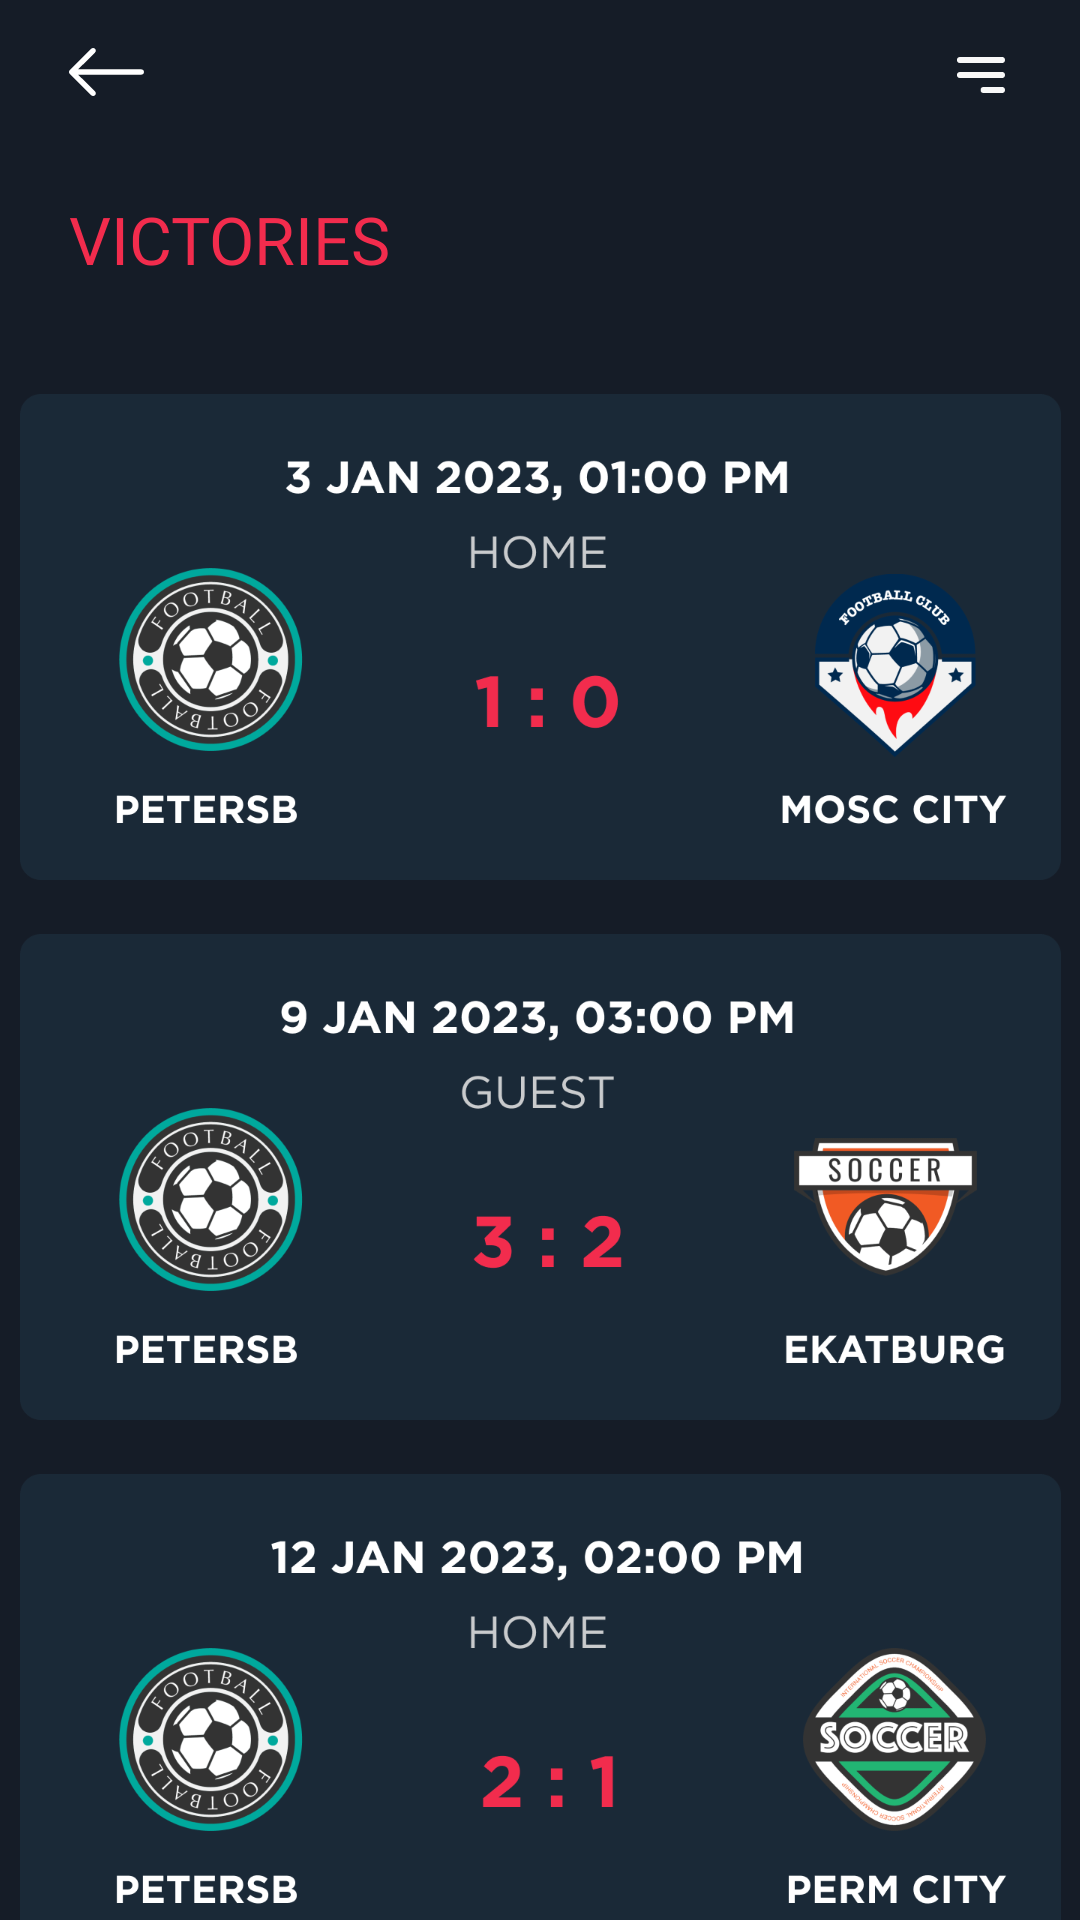

This screen was rendered from an Android layout file. Write that file and the resources it references.
<!-- AndroidManifest.xml: application theme Theme.Blaze -->
<!-- res/layout/fragment_victories.xml -->
<?xml version="1.0" encoding="utf-8"?>
<androidx.constraintlayout.widget.ConstraintLayout xmlns:android="http://schemas.android.com/apk/res/android"
    xmlns:app="http://schemas.android.com/apk/res-auto"
    xmlns:tools="http://schemas.android.com/tools"
    android:layout_width="match_parent"
    android:layout_height="match_parent"
    android:background="@color/background"
    tools:context=".ui.victories.VictoriesFragment">

    <TextView
        android:id="@+id/textView21"
        android:layout_width="wrap_content"
        android:layout_height="wrap_content"
        android:layout_marginTop="33dp"
        android:fontFamily="@font/gotham_pro"
        android:text="@string/victories"
        android:textColor="@color/red"
        android:textSize="22sp"
        app:layout_constraintStart_toStartOf="@+id/btnBackVictoriesFootball"
        app:layout_constraintTop_toBottomOf="@+id/btnBackVictoriesFootball" />

    <ImageView
        android:id="@+id/btnBackVictoriesFootball"
        android:layout_width="wrap_content"
        android:layout_height="wrap_content"
        android:layout_marginStart="23dp"
        android:layout_marginTop="16dp"
        android:src="@drawable/icon_back"
        app:layout_constraintStart_toStartOf="parent"
        app:layout_constraintTop_toTopOf="parent" />

    <ImageView
        android:id="@+id/imageView44"
        android:layout_width="wrap_content"
        android:layout_height="wrap_content"
        android:layout_marginTop="19dp"
        android:layout_marginEnd="25dp"
        android:src="@drawable/icon_top_right_line"
        app:layout_constraintEnd_toEndOf="parent"
        app:layout_constraintTop_toTopOf="parent" />

    <ImageView
        android:id="@+id/imageView45"
        android:layout_width="wrap_content"
        android:layout_height="wrap_content"
        android:layout_marginTop="37dp"
        android:src="@drawable/icon_card_1_victories_football"
        app:layout_constraintEnd_toEndOf="parent"
        app:layout_constraintStart_toStartOf="parent"
        app:layout_constraintTop_toBottomOf="@+id/textView21" />

    <ImageView
        android:id="@+id/imageView46"
        android:layout_width="wrap_content"
        android:layout_height="wrap_content"
        android:layout_marginTop="18dp"
        android:src="@drawable/icon_card_2_victories_football"
        app:layout_constraintEnd_toEndOf="parent"
        app:layout_constraintStart_toStartOf="parent"
        app:layout_constraintTop_toBottomOf="@+id/imageView45" />

    <ImageView
        android:id="@+id/imageView50"
        android:layout_width="wrap_content"
        android:layout_height="wrap_content"
        android:layout_marginTop="18dp"
        android:src="@drawable/icon_card_3_victories_football"
        app:layout_constraintEnd_toEndOf="parent"
        app:layout_constraintStart_toStartOf="parent"
        app:layout_constraintTop_toBottomOf="@+id/imageView46" />
</androidx.constraintlayout.widget.ConstraintLayout>
<!-- resources referenced by this layout -->
<resources>
  <color name="background">#151C27</color>
  <color name="red">#F22C4D</color>
  <!-- drawable icon_back (drawable) -->
  <vector xmlns:android="http://schemas.android.com/apk/res/android"
      android:width="25dp"
      android:height="16dp"
      android:viewportWidth="25"
      android:viewportHeight="16">
    <path
        android:pathData="M25,8C25,8.236 24.906,8.462 24.739,8.628C24.571,8.795 24.344,8.889 24.107,8.889L3.05,8.889L8.669,14.481C8.837,14.648 8.931,14.874 8.931,15.11C8.931,15.346 8.837,15.573 8.669,15.739C8.501,15.906 8.274,16 8.037,16C7.8,16 7.572,15.906 7.405,15.739L0.262,8.629C0.179,8.547 0.113,8.449 0.068,8.341C0.023,8.233 -0,8.117 -0,8C-0,7.883 0.023,7.767 0.068,7.659C0.113,7.551 0.179,7.453 0.262,7.371L7.405,0.261C7.572,0.094 7.8,-0 8.037,-0C8.274,-0 8.501,0.094 8.669,0.261C8.837,0.428 8.931,0.654 8.931,0.89C8.931,1.126 8.837,1.352 8.669,1.519L3.05,7.111L24.107,7.111C24.344,7.111 24.571,7.205 24.739,7.372C24.906,7.538 25,7.764 25,8V8Z"
        android:fillColor="#ffffff"
        android:fillType="evenOdd"/>
  </vector>
  <!-- drawable icon_card_1_victories_football: png bitmap (drawable-xxxhdpi, 98614 bytes) -->
  <!-- drawable icon_card_2_victories_football: png bitmap (drawable-xxxhdpi, 87534 bytes) -->
  <!-- drawable icon_card_3_victories_football: png bitmap (drawable-xxxhdpi, 104822 bytes) -->
  <!-- drawable icon_top_right_line (drawable) -->
  <vector xmlns:android="http://schemas.android.com/apk/res/android"
      android:width="16dp"
      android:height="12dp"
      android:viewportWidth="16"
      android:viewportHeight="12">
    <path
        android:pathData="M1,1H15M1,6H15M8.875,11H15"
        android:strokeLineJoin="round"
        android:strokeWidth="2"
        android:fillColor="#00000000"
        android:strokeColor="#F8F8F8"
        android:strokeLineCap="round"/>
  </vector>
  <string name="victories">VICTORIES</string>
  <style name="Theme.Blaze" parent="Base.Theme.Blaze" />
  <style name="Base.Theme.Blaze" parent="Theme.Material3.DayNight.NoActionBar">
          <item name="colorPrimary">@color/background</item>
          <item name="colorPrimaryVariant">@color/background</item>
          <item name="android:statusBarColor">?attr/colorPrimaryVariant</item>
          
          
      </style>
</resources>
